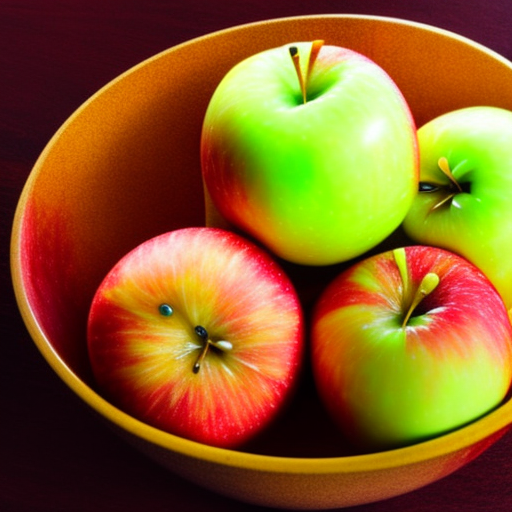
Generation parameters embedded in this image by AUTOMATIC1111 Stable Diffusion web UI or a fork of it (Forge, ...) (PNG 'parameters' text chunk):
a bowl of fruits including (apple:1.6), orange, grapes
Steps: 20, Sampler: Euler a, CFG scale: 7, Seed: 64228577, Size: 512x512, Model hash: 27a4ac756c, ENSD: 8008135